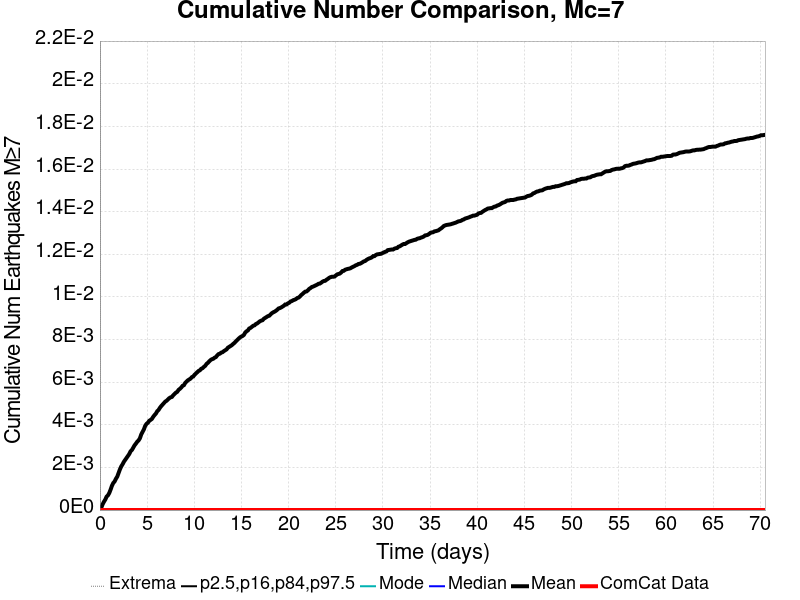

Data behind this chart, as committed beside it:
Time (days), ComCat Data, Simulation Mean, Simulation Median, Simulation Mode, Simulation Minimum, Simulation Maximum, 2.5 %-ile, 16 %-ile, 84 %-ile, 97.5 %-ile
0.0, 0.0, 0.0, 0.0, 0.0, 0.0, 0.0, 0.0, 0.0, 0.0, 0.0
0.1413, 0.0, 1.1E-4, 0.0, 0.0, 0.0, 1.0, 0.0, 0.0, 0.0, 0.0
0.2826, 0.0, 2.7E-4, 0.0, 0.0, 0.0, 1.0, 0.0, 0.0, 0.0, 0.0
0.4239, 0.0, 3.9E-4, 0.0, 0.0, 0.0, 1.0, 0.0, 0.0, 0.0, 0.0
0.5652, 0.0, 4.9E-4, 0.0, 0.0, 0.0, 1.0, 0.0, 0.0, 0.0, 0.0
0.7065, 0.0, 6.3E-4, 0.0, 0.0, 0.0, 1.0, 0.0, 0.0, 0.0, 0.0
0.8478, 0.0, 6.9E-4, 0.0, 0.0, 0.0, 1.0, 0.0, 0.0, 0.0, 0.0
0.9891, 0.0, 8.0E-4, 0.0, 0.0, 0.0, 1.0, 0.0, 0.0, 0.0, 0.0
1.13, 0.0, 9.6E-4, 0.0, 0.0, 0.0, 1.0, 0.0, 0.0, 0.0, 0.0
1.272, 0.0, 0.00114, 0.0, 0.0, 0.0, 1.0, 0.0, 0.0, 0.0, 0.0
1.413, 0.0, 0.00127, 0.0, 0.0, 0.0, 1.0, 0.0, 0.0, 0.0, 0.0
1.554, 0.0, 0.00134, 0.0, 0.0, 0.0, 1.0, 0.0, 0.0, 0.0, 0.0
1.696, 0.0, 0.00147, 0.0, 0.0, 0.0, 1.0, 0.0, 0.0, 0.0, 0.0
1.837, 0.0, 0.00157, 0.0, 0.0, 0.0, 1.0, 0.0, 0.0, 0.0, 0.0
1.978, 0.0, 0.00174, 0.0, 0.0, 0.0, 2.0, 0.0, 0.0, 0.0, 0.0
2.12, 0.0, 0.00191, 0.0, 0.0, 0.0, 2.0, 0.0, 0.0, 0.0, 0.0
2.261, 0.0, 0.00205, 0.0, 0.0, 0.0, 2.0, 0.0, 0.0, 0.0, 0.0
2.402, 0.0, 0.00215, 0.0, 0.0, 0.0, 2.0, 0.0, 0.0, 0.0, 0.0
2.543, 0.0, 0.00227, 0.0, 0.0, 0.0, 2.0, 0.0, 0.0, 0.0, 0.0
2.685, 0.0, 0.00236, 0.0, 0.0, 0.0, 2.0, 0.0, 0.0, 0.0, 0.0
2.826, 0.0, 0.00245, 0.0, 0.0, 0.0, 2.0, 0.0, 0.0, 0.0, 0.0
2.967, 0.0, 0.00254, 0.0, 0.0, 0.0, 2.0, 0.0, 0.0, 0.0, 0.0
3.109, 0.0, 0.00263, 0.0, 0.0, 0.0, 2.0, 0.0, 0.0, 0.0, 0.0
3.25, 0.0, 0.00276, 0.0, 0.0, 0.0, 2.0, 0.0, 0.0, 0.0, 0.0
3.391, 0.0, 0.00282, 0.0, 0.0, 0.0, 2.0, 0.0, 0.0, 0.0, 0.0
3.533, 0.0, 0.00293, 0.0, 0.0, 0.0, 2.0, 0.0, 0.0, 0.0, 0.0
3.674, 0.0, 0.00304, 0.0, 0.0, 0.0, 2.0, 0.0, 0.0, 0.0, 0.0
3.815, 0.0, 0.00312, 0.0, 0.0, 0.0, 2.0, 0.0, 0.0, 0.0, 0.0
3.956, 0.0, 0.00321, 0.0, 0.0, 0.0, 2.0, 0.0, 0.0, 0.0, 0.0
4.098, 0.0, 0.00327, 0.0, 0.0, 0.0, 2.0, 0.0, 0.0, 0.0, 0.0
4.239, 0.0, 0.00337, 0.0, 0.0, 0.0, 2.0, 0.0, 0.0, 0.0, 0.0
4.38, 0.0, 0.00355, 0.0, 0.0, 0.0, 2.0, 0.0, 0.0, 0.0, 0.0
4.522, 0.0, 0.00367, 0.0, 0.0, 0.0, 2.0, 0.0, 0.0, 0.0, 0.0
4.663, 0.0, 0.00379, 0.0, 0.0, 0.0, 2.0, 0.0, 0.0, 0.0, 0.0
4.804, 0.0, 0.00396, 0.0, 0.0, 0.0, 2.0, 0.0, 0.0, 0.0, 0.0
4.946, 0.0, 0.00405, 0.0, 0.0, 0.0, 2.0, 0.0, 0.0, 0.0, 0.0
5.087, 0.0, 0.0041, 0.0, 0.0, 0.0, 2.0, 0.0, 0.0, 0.0, 0.0
5.228, 0.0, 0.00419, 0.0, 0.0, 0.0, 2.0, 0.0, 0.0, 0.0, 0.0
5.369, 0.0, 0.00423, 0.0, 0.0, 0.0, 2.0, 0.0, 0.0, 0.0, 0.0
5.511, 0.0, 0.00428, 0.0, 0.0, 0.0, 2.0, 0.0, 0.0, 0.0, 0.0
5.652, 0.0, 0.00438, 0.0, 0.0, 0.0, 2.0, 0.0, 0.0, 0.0, 0.0
5.793, 0.0, 0.00446, 0.0, 0.0, 0.0, 2.0, 0.0, 0.0, 0.0, 0.0
5.935, 0.0, 0.00453, 0.0, 0.0, 0.0, 2.0, 0.0, 0.0, 0.0, 0.0
6.076, 0.0, 0.00464, 0.0, 0.0, 0.0, 2.0, 0.0, 0.0, 0.0, 0.0
6.217, 0.0, 0.0047, 0.0, 0.0, 0.0, 2.0, 0.0, 0.0, 0.0, 0.0
6.359, 0.0, 0.0048, 0.0, 0.0, 0.0, 2.0, 0.0, 0.0, 0.0, 0.0
6.5, 0.0, 0.00488, 0.0, 0.0, 0.0, 2.0, 0.0, 0.0, 0.0, 0.0
6.641, 0.0, 0.00495, 0.0, 0.0, 0.0, 2.0, 0.0, 0.0, 0.0, 0.0
6.782, 0.0, 0.00502, 0.0, 0.0, 0.0, 2.0, 0.0, 0.0, 0.0, 0.0
6.924, 0.0, 0.00509, 0.0, 0.0, 0.0, 2.0, 0.0, 0.0, 0.0, 0.0
7.065, 0.0, 0.00513, 0.0, 0.0, 0.0, 2.0, 0.0, 0.0, 0.0, 0.0
7.206, 0.0, 0.00519, 0.0, 0.0, 0.0, 2.0, 0.0, 0.0, 0.0, 0.0
7.348, 0.0, 0.00525, 0.0, 0.0, 0.0, 2.0, 0.0, 0.0, 0.0, 0.0
7.489, 0.0, 0.00529, 0.0, 0.0, 0.0, 2.0, 0.0, 0.0, 0.0, 0.0
7.63, 0.0, 0.00531, 0.0, 0.0, 0.0, 2.0, 0.0, 0.0, 0.0, 0.0
7.772, 0.0, 0.00539, 0.0, 0.0, 0.0, 2.0, 0.0, 0.0, 0.0, 0.0
7.913, 0.0, 0.00545, 0.0, 0.0, 0.0, 2.0, 0.0, 0.0, 0.0, 0.0
8.054, 0.0, 0.00551, 0.0, 0.0, 0.0, 2.0, 0.0, 0.0, 0.0, 0.0
8.195, 0.0, 0.00555, 0.0, 0.0, 0.0, 2.0, 0.0, 0.0, 0.0, 0.0
8.337, 0.0, 0.00564, 0.0, 0.0, 0.0, 2.0, 0.0, 0.0, 0.0, 0.0
... 440 more rows
